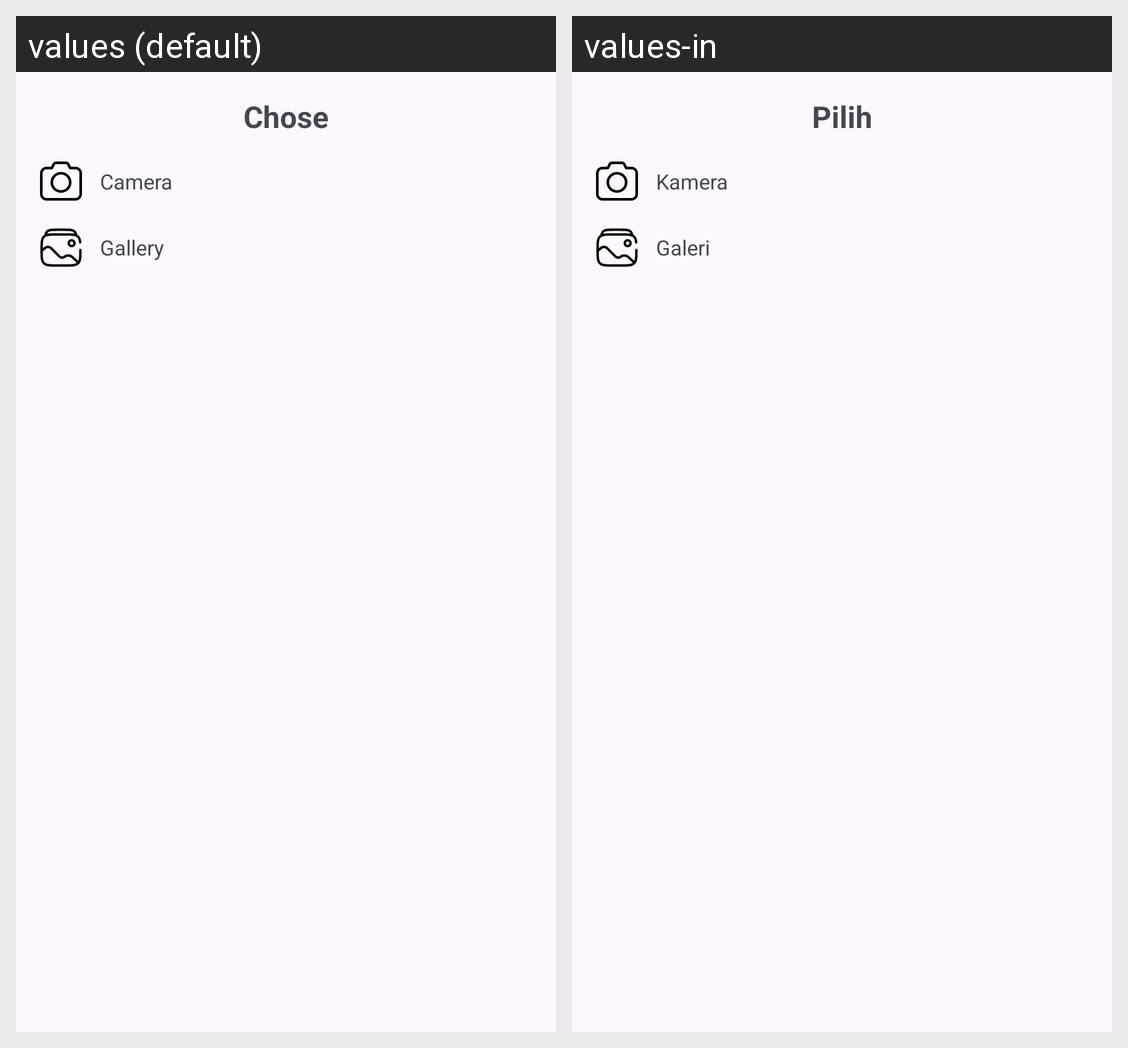

The Android screen above is rendered under two locales of the same app. Produce the string resources it draws, with the default and per-locale values.
Android screen res/layout/bottom_sheet_layout.xml rendered under 2 locales, left to right: values (default), values-in. Device: Nexus 5 (rendered at 1080×1920; each locale shown at half size, 540×960, under a caption strip naming it); theme Theme.SkinnyAppBeta.
Strings drawn on this screen, with the default value and each locale's value (text and hints the layout hard-codes, and strings that could not be matched under every locale, appear in the picture but are not listed):

choose
  values: Chose
  values-in: Pilih

camera
  values: Camera
  values-in: Kamera

gallery
  values: Gallery
  values-in: Galeri
